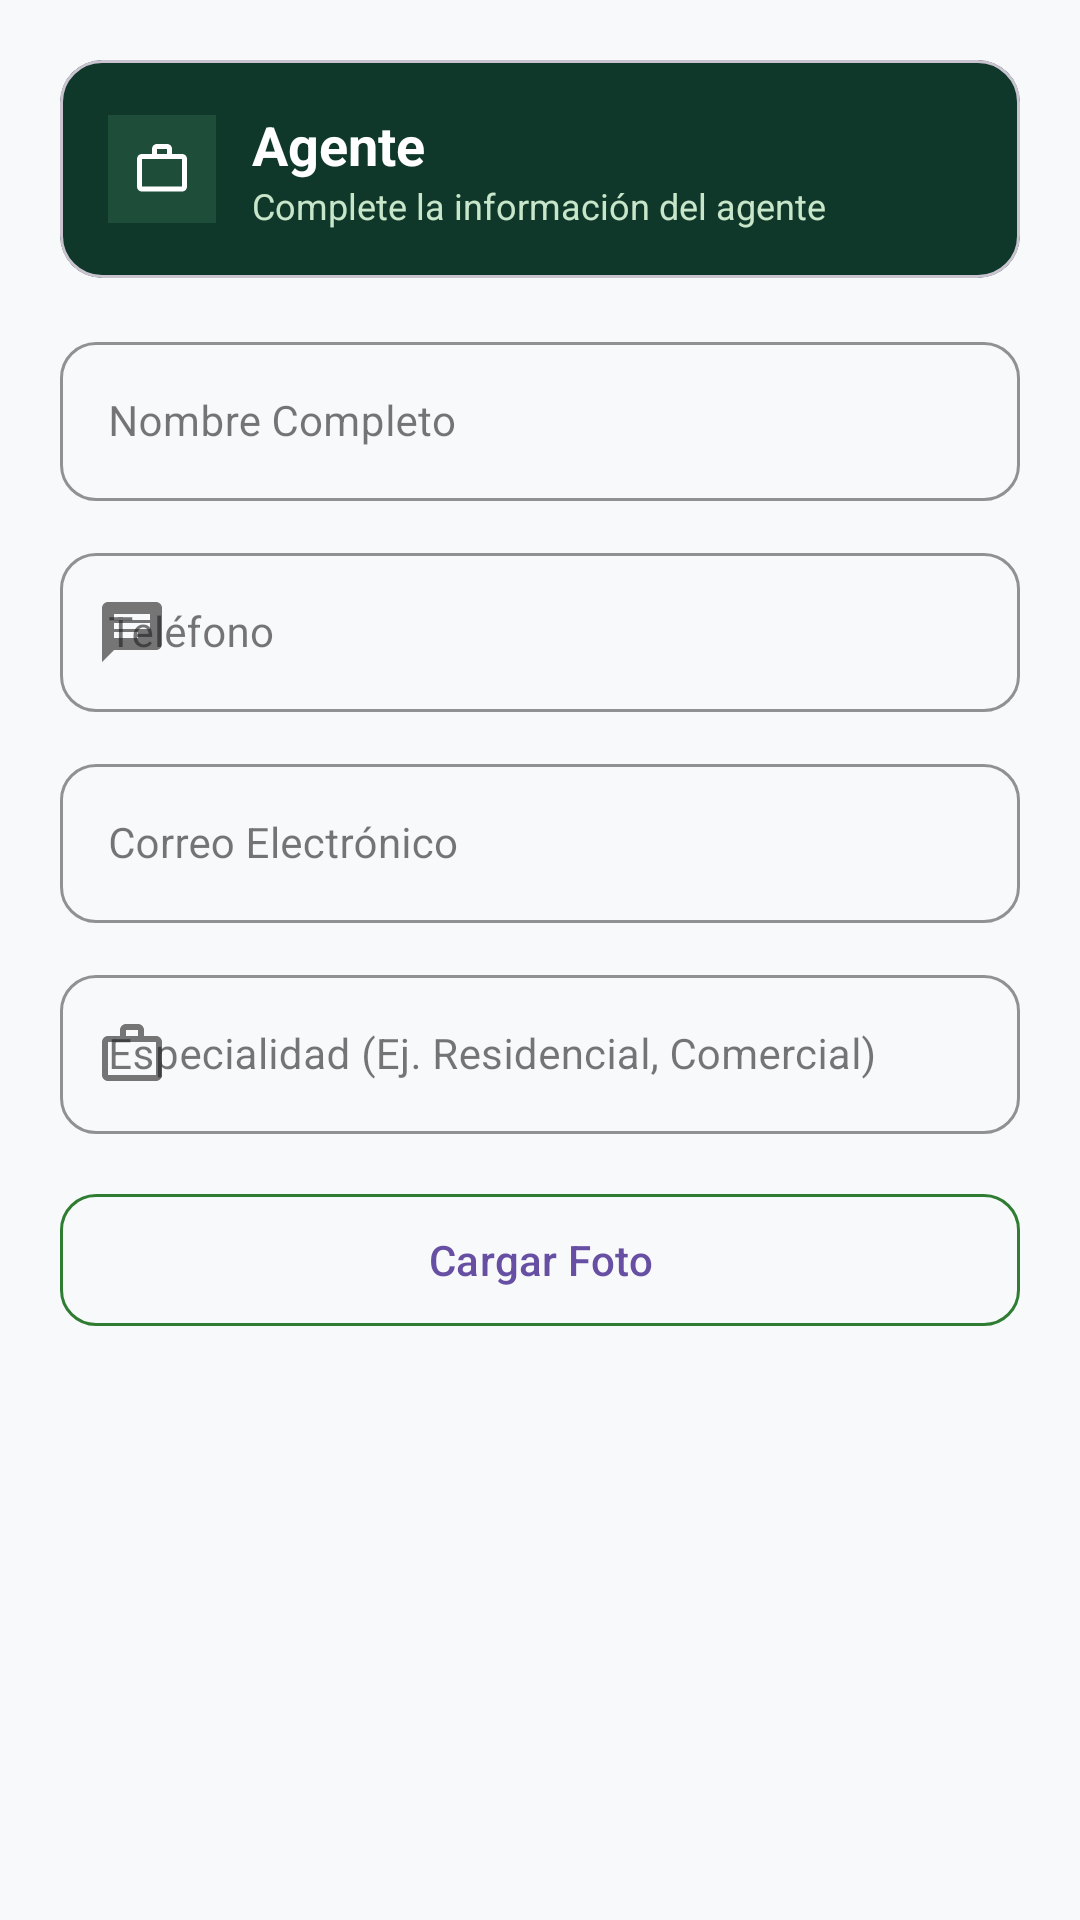

Produce the Android XML layout that renders to this screen, including the resource entries it uses.
<!-- AndroidManifest.xml: application theme Theme.Inmobiliaria -->
<!-- res/layout/dialog_agente.xml -->
<?xml version="1.0" encoding="utf-8"?>
<ScrollView xmlns:android="http://schemas.android.com/apk/res/android"
    xmlns:app="http://schemas.android.com/apk/res-auto"
    android:layout_width="match_parent"
    android:layout_height="wrap_content"
    android:background="#F8F9FA">

    <LinearLayout
        android:layout_width="match_parent"
        android:layout_height="wrap_content"
        android:orientation="vertical"
        android:padding="20dp">

        
        <com.google.android.material.card.MaterialCardView
            android:layout_width="match_parent"
            android:layout_height="wrap_content"
            android:layout_marginBottom="16dp"
            app:cardBackgroundColor="#0F382A"
            app:cardCornerRadius="14dp"
            app:cardElevation="0dp">

            <LinearLayout
                android:layout_width="match_parent"
                android:layout_height="wrap_content"
                android:gravity="center_vertical"
                android:orientation="horizontal"
                android:padding="16dp">

                <ImageView
                    android:layout_width="36dp"
                    android:layout_height="36dp"
                    android:background="#1E4D3A"
                    android:contentDescription="Icono Agente"
                    android:padding="8dp"
                    android:src="@drawable/ic_agent"
                    app:tint="#FFFFFF" />

                <LinearLayout
                    android:layout_width="0dp"
                    android:layout_height="wrap_content"
                    android:layout_marginStart="12dp"
                    android:layout_weight="1"
                    android:orientation="vertical">

                    <TextView
                        android:id="@+id/tvDialogTitle"
                        android:layout_width="wrap_content"
                        android:layout_height="wrap_content"
                        android:text="Agente"
                        android:textColor="#FFFFFF"
                        android:textSize="18sp"
                        android:textStyle="bold" />

                    <TextView
                        android:layout_width="wrap_content"
                        android:layout_height="wrap_content"
                        android:text="Complete la información del agente"
                        android:textColor="#C8E6C9"
                        android:textSize="12sp" />

                </LinearLayout>

            </LinearLayout>

        </com.google.android.material.card.MaterialCardView>

        
        <com.google.android.material.textfield.TextInputLayout
            style="@style/Widget.MaterialComponents.TextInputLayout.OutlinedBox"
            android:layout_width="match_parent"
            android:layout_height="wrap_content"
            android:layout_marginBottom="12dp"
            android:hint="Nombre Completo"
            app:boxCornerRadiusBottomEnd="12dp"
            app:boxCornerRadiusBottomStart="12dp"
            app:boxCornerRadiusTopEnd="12dp"
            app:boxCornerRadiusTopStart="12dp"
            app:boxStrokeColor="#2E7D32"
            app:hintTextColor="#2E7D32"
            app:startIconDrawable="@drawable/ic_person"
            app:startIconTint="#757575">

            <com.google.android.material.textfield.TextInputEditText
                android:id="@+id/etNombre"
                android:layout_width="match_parent"
                android:layout_height="wrap_content"
                android:inputType="textPersonName"
                android:textSize="14sp" />
        </com.google.android.material.textfield.TextInputLayout>

        
        <com.google.android.material.textfield.TextInputLayout
            style="@style/Widget.MaterialComponents.TextInputLayout.OutlinedBox"
            android:layout_width="match_parent"
            android:layout_height="wrap_content"
            android:layout_marginBottom="12dp"
            android:hint="Teléfono"
            app:boxCornerRadiusBottomEnd="12dp"
            app:boxCornerRadiusBottomStart="12dp"
            app:boxCornerRadiusTopEnd="12dp"
            app:boxCornerRadiusTopStart="12dp"
            app:boxStrokeColor="#2E7D32"
            app:hintTextColor="#2E7D32"
            app:startIconDrawable="@drawable/ic_chat"
            app:startIconTint="#757575">

            <com.google.android.material.textfield.TextInputEditText
                android:id="@+id/etTelefono"
                android:layout_width="match_parent"
                android:layout_height="wrap_content"
                android:inputType="phone"
                android:textSize="14sp" />
        </com.google.android.material.textfield.TextInputLayout>

        
        <com.google.android.material.textfield.TextInputLayout
            style="@style/Widget.MaterialComponents.TextInputLayout.OutlinedBox"
            android:layout_width="match_parent"
            android:layout_height="wrap_content"
            android:layout_marginBottom="12dp"
            android:hint="Correo Electrónico"
            app:boxCornerRadiusBottomEnd="12dp"
            app:boxCornerRadiusBottomStart="12dp"
            app:boxCornerRadiusTopEnd="12dp"
            app:boxCornerRadiusTopStart="12dp"
            app:boxStrokeColor="#2E7D32"
            app:hintTextColor="#2E7D32"
            app:startIconDrawable="@drawable/ic_person"
            app:startIconTint="#757575">

            <com.google.android.material.textfield.TextInputEditText
                android:id="@+id/etEmail"
                android:layout_width="match_parent"
                android:layout_height="wrap_content"
                android:inputType="textEmailAddress"
                android:textSize="14sp" />
        </com.google.android.material.textfield.TextInputLayout>

        
        <com.google.android.material.textfield.TextInputLayout
            style="@style/Widget.MaterialComponents.TextInputLayout.OutlinedBox"
            android:layout_width="match_parent"
            android:layout_height="wrap_content"
            android:layout_marginBottom="12dp"
            android:hint="Especialidad (Ej. Residencial, Comercial)"
            app:boxCornerRadiusBottomEnd="12dp"
            app:boxCornerRadiusBottomStart="12dp"
            app:boxCornerRadiusTopEnd="12dp"
            app:boxCornerRadiusTopStart="12dp"
            app:boxStrokeColor="#2E7D32"
            app:hintTextColor="#2E7D32"
            app:startIconDrawable="@drawable/ic_agent"
            app:startIconTint="#757575">

            <com.google.android.material.textfield.TextInputEditText
                android:id="@+id/etEspecialidad"
                android:layout_width="match_parent"
                android:layout_height="wrap_content"
                android:inputType="textCapWords"
                android:textSize="14sp" />
        </com.google.android.material.textfield.TextInputLayout>

        
        <com.google.android.material.button.MaterialButton
            android:id="@+id/btnPickPhoto"
            style="@style/Widget.Material3.Button.OutlinedButton"
            android:layout_width="match_parent"
            android:layout_height="52dp"
            android:layout_marginTop="4dp"
            android:layout_marginBottom="8dp"
            android:text="Cargar Foto"
            android:textAllCaps="false"
            android:textSize="14sp"
            app:cornerRadius="12dp"
            app:strokeColor="#2E7D32" />

    </LinearLayout>
</ScrollView>
<!-- resources referenced by this layout -->
<resources>
  <!-- drawable ic_agent (drawable) -->
  <vector xmlns:android="http://schemas.android.com/apk/res/android"
      android:width="24dp"
      android:height="24dp"
      android:viewportWidth="24"
      android:viewportHeight="24">
      <path
          android:fillColor="#000000"
          android:pathData="M20,6h-4V4c0,-1.11 -0.89,-2 -2,-2h-4c-1.11,0 -2,0.89 -2,2v2H4c-1.11,0 -1.99,0.89 -1.99,2L2,19c0,1.11 0.89,2 2,2h16c1.11,0 2,-0.89 2,-2V8c0,-1.11 -0.89,-2 -2,-2zM10,4h4v2h-4V4zM20,19H4V8h16v11z" />
  </vector>
  <!-- drawable ic_chat (drawable) -->
  <vector xmlns:android="http://schemas.android.com/apk/res/android"
      android:width="24dp"
      android:height="24dp"
      android:viewportWidth="24"
      android:viewportHeight="24">
      <path
          android:fillColor="#E65100"
          android:pathData="M20,2H4c-1.1,0 -1.99,0.9 -1.99,2L2,22l4,-4h14c1.1,0 2,-0.9 2,-2V4c0,-1.1 -0.9,-2 -2,-2zM6,9h12v2H6V9zm8,5H6v-2h8v2zm4,-6H6V6h12v2z" />
  </vector>
  <style name="Theme.Inmobiliaria" parent="Base.Theme.Inmobiliaria" />
  <style name="Base.Theme.Inmobiliaria" parent="Theme.Material3.Light.NoActionBar">
          <item name="android:windowBackground">#F8F9FA</item>
          <item name="colorSurface">#FFFFFF</item>
          <item name="colorSurfaceContainer">#FFFFFF</item>
          <item name="colorSurfaceContainerLow">#FFFFFF</item>
          <item name="colorSurfaceContainerHigh">#FFFFFF</item>
          <item name="colorSurfaceContainerHighest">#FFFFFF</item>
      </style>
</resources>
